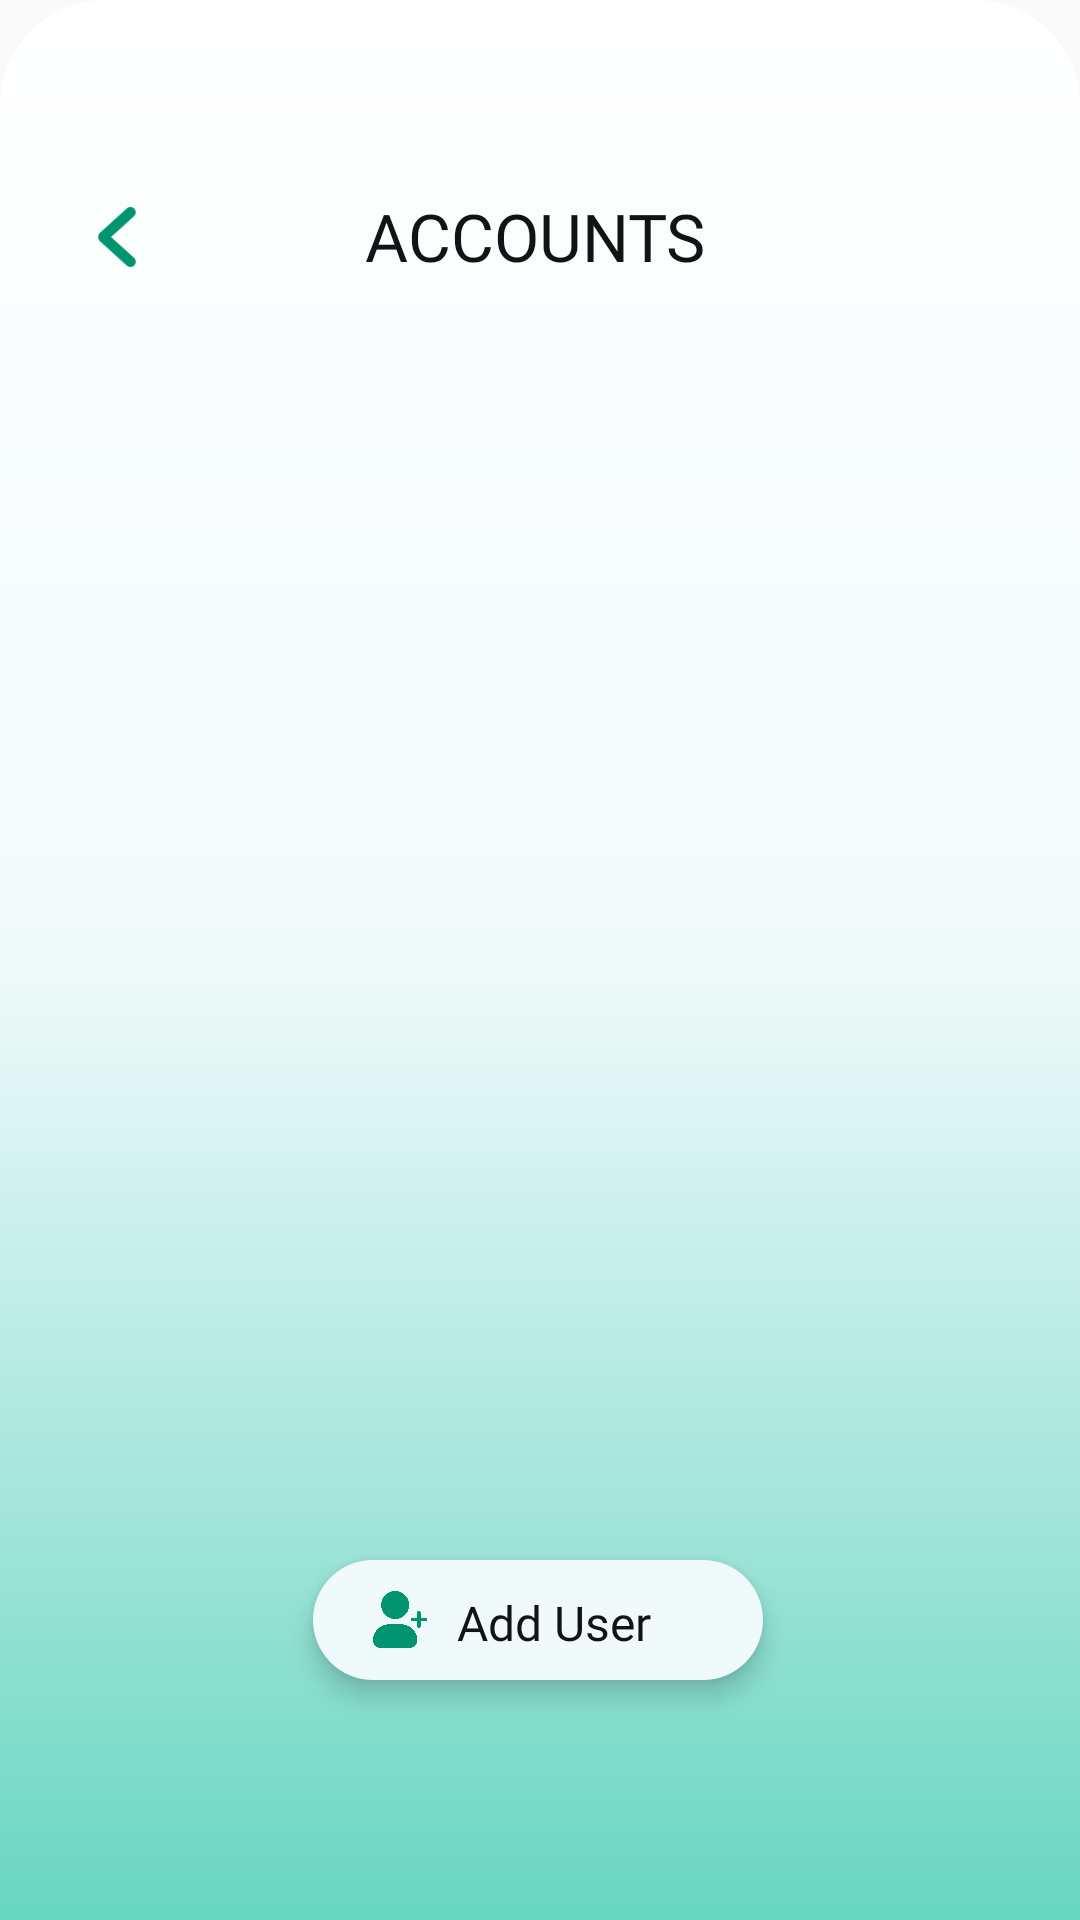

Reconstruct the res/layout file that produces this screen, plus the resources it refers to.
<!-- AndroidManifest.xml: application theme Theme.Oxy -->
<!-- res/layout/activity_list_of_user_account.xml -->
<?xml version="1.0" encoding="utf-8"?>
<androidx.constraintlayout.widget.ConstraintLayout xmlns:android="http://schemas.android.com/apk/res/android"
    xmlns:app="http://schemas.android.com/apk/res-auto"
    xmlns:tools="http://schemas.android.com/tools"
    android:layout_width="match_parent"
    android:layout_height="match_parent"
    android:id="@+id/accountActivityLayout"
    android:background="@drawable/rounded_background"
    tools:context=".ListOfUserAccount">

    <LinearLayout
        android:id="@+id/back_button"
        android:layout_width="30dp"
        android:layout_height="30dp"
        android:layout_marginLeft="24dp"
        android:layout_marginTop="64dp"
        android:gravity="center"
        android:orientation="horizontal"
        app:layout_constraintStart_toStartOf="parent"
        app:layout_constraintTop_toTopOf="parent">

        <ImageView
            android:layout_width="20dp"
            android:layout_height="20dp"
            android:layout_gravity="center"
            android:scaleType="fitCenter"
            android:src="@drawable/ic_back_arrow2" />

    </LinearLayout>

    <LinearLayout
        android:id="@+id/linearLayout5"
        android:layout_width="wrap_content"
        android:layout_height="wrap_content"
        android:layout_marginTop="64dp"
        android:layout_marginRight="24dp"
        android:gravity="center_horizontal"
        android:orientation="horizontal"
        app:layout_constraintEnd_toEndOf="parent"
        app:layout_constraintStart_toEndOf="@+id/back_button"
        app:layout_constraintTop_toTopOf="parent">

        <TextView
            android:layout_width="147dp"
            android:layout_height="wrap_content"
            android:layout_gravity="center"
            android:fontFamily="@font/outfitextrabold"
            android:text="ACCOUNTS"
            android:textColor="@color/oxyblack"
            android:textSize="22sp"
            app:layout_constraintEnd_toEndOf="parent"
            app:layout_constraintStart_toStartOf="parent"
            app:layout_constraintTop_toTopOf="parent" />
    </LinearLayout>

    <LinearLayout
        android:id="@+id/add_user_btn"
        android:layout_width="150dp"
        android:layout_height="40dp"
        android:layout_marginBottom="80dp"
        android:background="@drawable/ripple_hover_otherbtn"
        android:elevation="5dp"
        android:orientation="horizontal"
        app:layout_constraintBottom_toBottomOf="parent"
        app:layout_constraintEnd_toEndOf="parent"
        app:layout_constraintHorizontal_bias="0.497"
        app:layout_constraintStart_toStartOf="parent">

        <ImageView
            android:layout_width="38dp"
            android:layout_height="21dp"
            android:layout_gravity="center"
            android:paddingStart="20dp"
            android:scaleType="fitCenter"
            android:src="@drawable/ic_add_user" />

        <TextView
            android:layout_width="wrap_content"
            android:layout_height="wrap_content"
            android:layout_gravity="center"
            android:background="@drawable/bg_icon"
            android:fontFamily="@font/outfitsemibold"
            android:padding="10dp"
            android:text="Add User"
            android:textAllCaps="false"
            android:textColor="@color/oxyblack"
            android:textSize="16sp" />

    </LinearLayout>

    <LinearLayout
        android:layout_width="wrap_content"
        android:layout_height="match_parent"
        android:gravity="center_horizontal"
        android:layout_marginTop="124dp"
        app:layout_constraintEnd_toEndOf="parent"
        app:layout_constraintStart_toStartOf="parent"
        app:layout_constraintTop_toBottomOf="@+id/linearLayout5">

        <androidx.recyclerview.widget.RecyclerView
            android:id="@+id/usersList"
            android:layout_width="331dp"
            android:layout_height="500dp" />

    </LinearLayout>
</androidx.constraintlayout.widget.ConstraintLayout>
<!-- resources referenced by this layout -->
<resources>
  <color name="oxyblack">#111414</color>
  <!-- drawable bg_icon (drawable) -->
  <?xml version="1.0" encoding="utf-8"?>
  <shape xmlns:android="http://schemas.android.com/apk/res/android"
      android:shape="ring">
      <solid android:color="@color/white"></solid>
  
  </shape>
  <!-- drawable ic_add_user: png bitmap (drawable, 17300 bytes) -->
  <!-- drawable ic_back_arrow2: png bitmap (drawable, 2554 bytes) -->
  <!-- drawable ripple_hover_otherbtn (drawable) -->
  <?xml version="1.0" encoding="utf-8"?>
  <ripple xmlns:android="http://schemas.android.com/apk/res/android"
      android:color="@color/lightgrey">
  
      <item>
          <shape>
              <corners android:radius="50dp"/>
              <solid android:color="@color/oxywhite"/>
              <size android:width="100dp" android:height="25dp">
              </size>
          </shape>
      </item>
  
  </ripple>
  <!-- drawable rounded_background (drawable) -->
  <?xml version="1.0" encoding="utf-8"?>
  <shape xmlns:android="http://schemas.android.com/apk/res/android">
      <solid android:color="#FFFFFF" />
      <corners android:topLeftRadius="35dp" android:topRightRadius="35dp"
          android:bottomLeftRadius="0dp" android:bottomRightRadius="0dp"/>
  
      <gradient
          android:startColor="#FFFF"
          android:centerColor="#f1fafb"
          android:endColor="#67D6C0"
          android:angle="-90"
          android:type="linear"/>
  </shape>
  <style name="Theme.Oxy" parent="Theme.AppCompat.Light.NoActionBar">
          
          <item name="colorPrimary">@color/purple_500</item>
          <item name="colorPrimaryVariant">@color/purple_700</item>
          <item name="colorOnPrimary">@color/white</item>
          
          <item name="colorSecondary">@color/teal_200</item>
          <item name="colorSecondaryVariant">@color/teal_700</item>
          <item name="colorOnSecondary">@color/black</item>
          
          <item name="android:statusBarColor">?android:attr/colorPrimary</item>
          
      </style>
  <color name="white">#FFFFFF</color>
  <color name="lightgrey">#DFE7E8</color>
  <color name="oxywhite">#F1FAFB</color>
  <color name="purple_500">#FF6200EE</color>
  <color name="purple_700">#FF3700B3</color>
  <color name="teal_200">#FF03DAC5</color>
  <color name="teal_700">#FF018786</color>
  <color name="black">#FF000000</color>
</resources>
